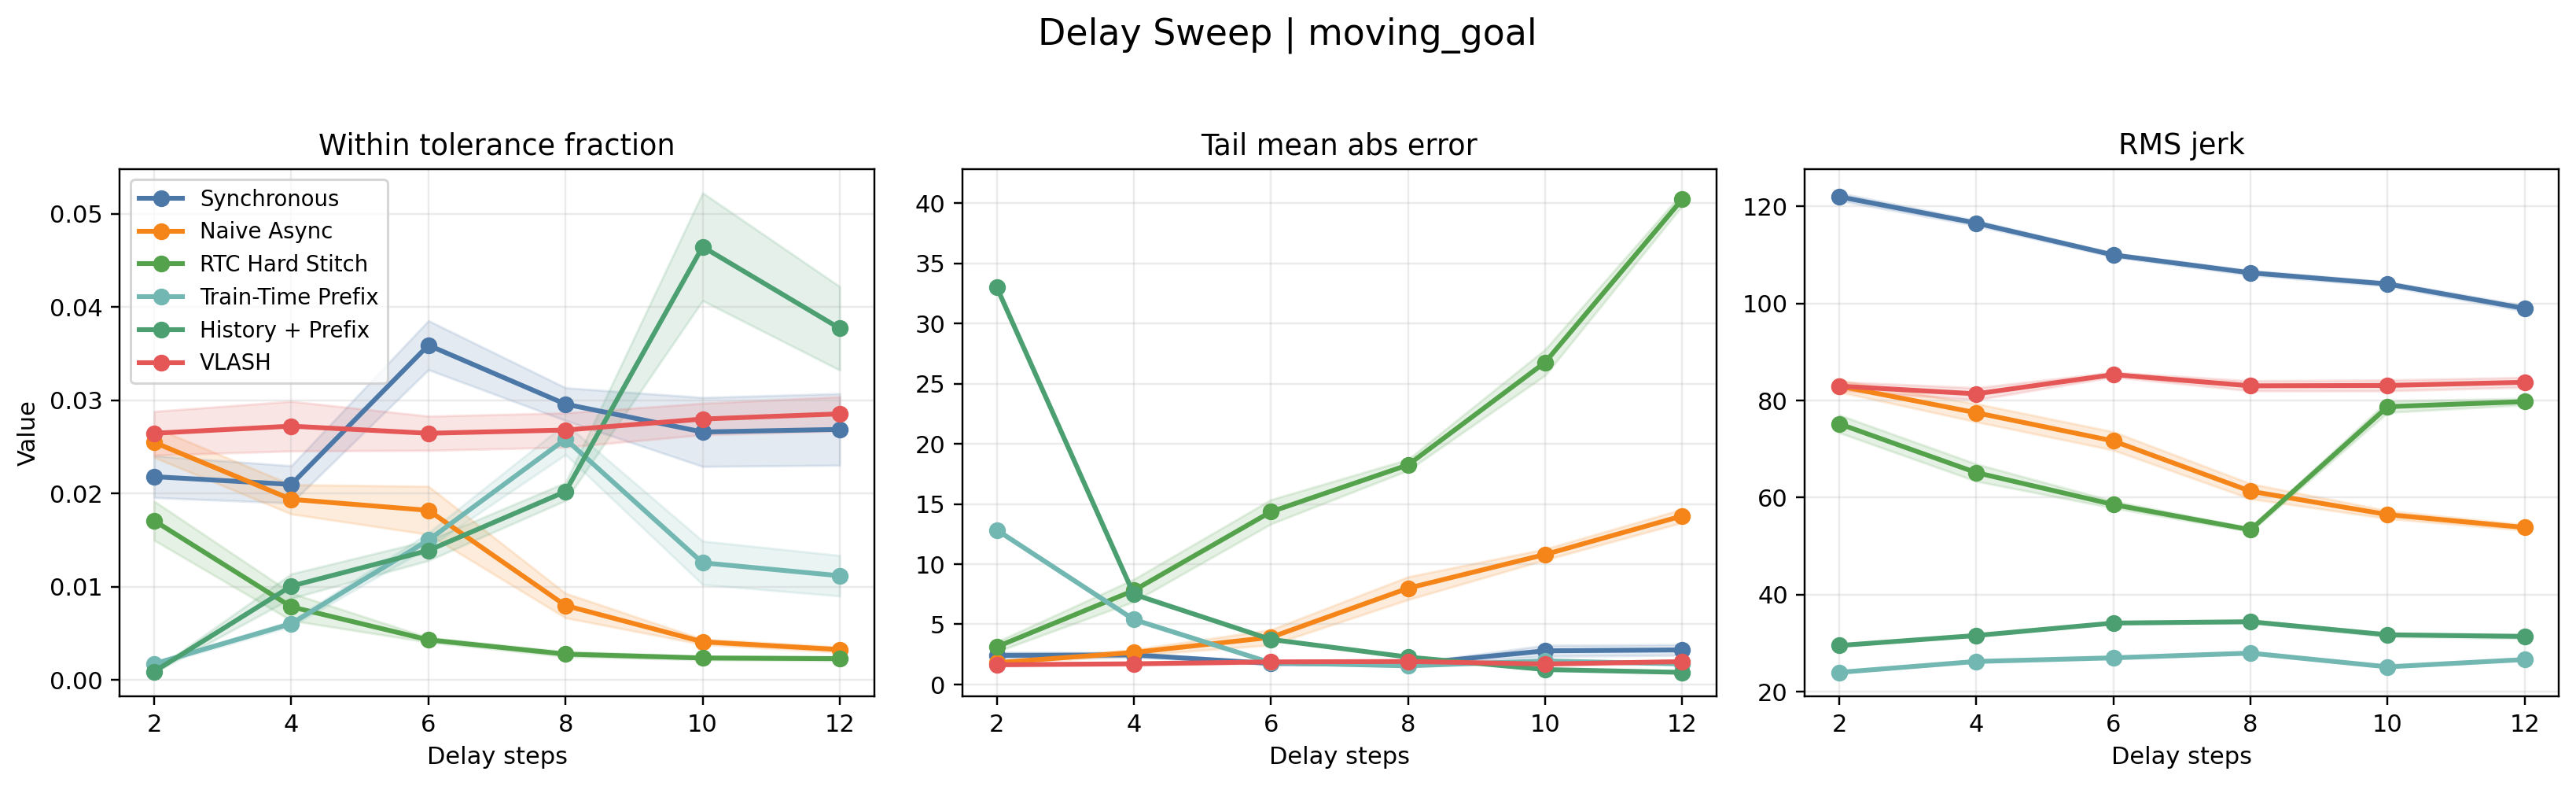

Values plotted in this chart, from the file beside it:
scenario, delay, method, success, settle_time, within_tol_frac, tail_mean_abs_error, rms_jerk, final_error
moving_goal, 2, synchronous, 0.0, nan, 0.02556, 2.279, 121.6, 0.8884
moving_goal, 2, synchronous, 0.0, nan, 0.006667, 4.561, 123.8, 1.762
moving_goal, 2, synchronous, 0.0, nan, 0.01111, 4.651, 122, 1.035
moving_goal, 2, synchronous, 0.0, nan, 0.03889, 0.7769, 116.2, 0.7454
moving_goal, 2, synchronous, 0.0, nan, 0.01556, 2.478, 125.8, 2.741
moving_goal, 2, synchronous, 0.0, nan, 0.02222, 2.252, 122, 0.2856
moving_goal, 2, synchronous, 0.0, nan, 0.01556, 2.227, 124.2, 3.123
moving_goal, 2, synchronous, 0.0, nan, 0.01222, 3.284, 125.8, 1.872
moving_goal, 2, synchronous, 0.0, nan, 0.02111, 2.462, 124, 2.524
moving_goal, 2, synchronous, 0.0, nan, 0.02667, 1.89, 120.5, 0.5812
moving_goal, 2, synchronous, 0.0, nan, 0.04, 0.8196, 115.9, 1.907
moving_goal, 2, synchronous, 0.0, nan, 0.02111, 2.344, 124.5, 3.301
moving_goal, 2, synchronous, 0.0, nan, 0.02667, 1.991, 122.5, 2.034
moving_goal, 2, synchronous, 0.0, nan, 0.02, 2.577, 125.4, 4.6
moving_goal, 2, synchronous, 0.0, nan, 0.02222, 2.269, 120.8, 1.804
moving_goal, 2, synchronous, 0.0, nan, 0.02333, 1.796, 117.4, 3.566
moving_goal, 2, naive_async, 0.0, nan, 0.02333, 1.708, 85.52, 0.05068
moving_goal, 2, naive_async, 0.0, nan, 0.02333, 1.694, 86.18, 0.03957
moving_goal, 2, naive_async, 0.0, nan, 0.02222, 2.045, 85.69, 3.175
moving_goal, 2, naive_async, 0.0, nan, 0.01778, 2.284, 80.06, 1.931
moving_goal, 2, naive_async, 0.0, nan, 0.01889, 2.106, 82.1, 0.6372
moving_goal, 2, naive_async, 0.0, nan, 0.02444, 1.693, 87.66, 0.2163
moving_goal, 2, naive_async, 0.0, nan, 0.02778, 1.842, 71.14, 4.047
moving_goal, 2, naive_async, 0.0, nan, 0.03, 1.832, 81.28, 0.7486
moving_goal, 2, naive_async, 0.0, nan, 0.01889, 1.683, 84.72, 0.7283
moving_goal, 2, naive_async, 0.0, nan, 0.02111, 1.859, 85.35, 3.652
moving_goal, 2, naive_async, 0.0, nan, 0.02889, 1.696, 86.12, 0.6496
moving_goal, 2, naive_async, 1.0, 10.08, 0.04111, 1.967, 77.68, 0.003551
moving_goal, 2, naive_async, 0.0, nan, 0.03222, 0.9956, 74.59, 0.8279
moving_goal, 2, naive_async, 0.0, nan, 0.02222, 1.773, 86.49, 0.2184
moving_goal, 2, naive_async, 0.0, nan, 0.03444, 1.867, 86.86, 0.8152
moving_goal, 2, naive_async, 0.0, nan, 0.02111, 1.875, 86.16, 2.194
moving_goal, 2, rtc_hard, 0.0, nan, 0.006667, 5.983, 66.67, 7.629
moving_goal, 2, rtc_hard, 0.0, nan, 0.01, 4.769, 70.24, 2.481
moving_goal, 2, rtc_hard, 0.0, nan, 0.008889, 3.507, 67.67, 5.075
moving_goal, 2, rtc_hard, 0.0, nan, 0.02667, 1.845, 78.61, 1.489
moving_goal, 2, rtc_hard, 0.0, nan, 0.01778, 2.164, 81.1, 3.327
moving_goal, 2, rtc_hard, 0.0, nan, 0.01556, 2.531, 78.96, 1.305
moving_goal, 2, rtc_hard, 0.0, nan, 0.008889, 5.423, 65.05, 4.015
moving_goal, 2, rtc_hard, 0.0, nan, 0.01778, 1.871, 85.11, 1.186
moving_goal, 2, rtc_hard, 0.0, nan, 0.01667, 2.074, 80.25, 0.8665
moving_goal, 2, rtc_hard, 0.0, nan, 0.007778, 5.748, 65.46, 5.162
moving_goal, 2, rtc_hard, 0.0, nan, 0.01889, 2.33, 76.7, 3.031
moving_goal, 2, rtc_hard, 0.0, nan, 0.03111, 1.835, 80.98, 6.008
moving_goal, 2, rtc_hard, 0.0, nan, 0.03444, 1.015, 74.77, 0.9238
moving_goal, 2, rtc_hard, 0.0, nan, 0.01556, 2.503, 74.63, 2.407
moving_goal, 2, rtc_hard, 0.0, nan, 0.02444, 1.825, 88.53, 1.764
moving_goal, 2, rtc_hard, 0.0, nan, 0.01222, 4.564, 68.38, 1.296
moving_goal, 2, prefix_conditioned, 0.0, nan, 0.002222, 13, 24.15, 17.98
moving_goal, 2, prefix_conditioned, 0.0, nan, 0.002222, 12.49, 23.52, 19.47
moving_goal, 2, prefix_conditioned, 0.0, nan, 0.001111, 12.78, 23.89, 18.49
moving_goal, 2, prefix_conditioned, 0.0, nan, 0.002222, 12.64, 24.13, 15.14
moving_goal, 2, prefix_conditioned, 0.0, nan, 0.0, 13.27, 24.17, 19.24
moving_goal, 2, prefix_conditioned, 0.0, nan, 0.002222, 12.1, 23.97, 17.13
moving_goal, 2, prefix_conditioned, 0.0, nan, 0.001111, 12.49, 23.83, 18.21
moving_goal, 2, prefix_conditioned, 0.0, nan, 0.001111, 12.62, 23.97, 16.93
moving_goal, 2, prefix_conditioned, 0.0, nan, 0.001111, 13.27, 24.03, 19.91
moving_goal, 2, prefix_conditioned, 0.0, nan, 0.002222, 12.61, 24.06, 15.2
moving_goal, 2, prefix_conditioned, 0.0, nan, 0.002222, 12.8, 24.27, 13.4
moving_goal, 2, prefix_conditioned, 0.0, nan, 0.001111, 13.34, 23.98, 18.82
... 516 more rows
